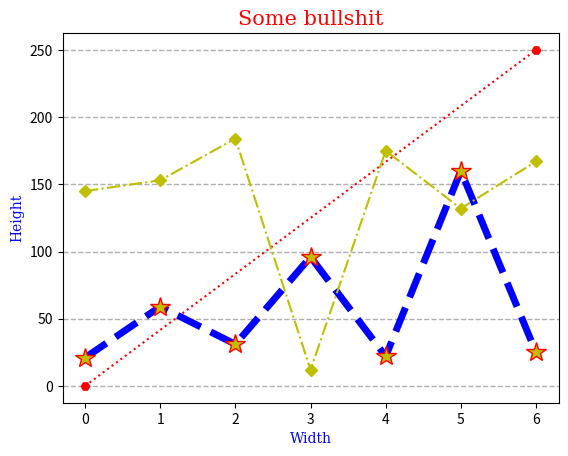

Reproduce this figure in Python.
import matplotlib.pyplot as plt
import numpy as np


xPoints = np.array([0, 6])
yPoints = np.array([0, 250])
plt.plot(xPoints, yPoints, 'H:r')


# *(point markers) --(line style) b(line colour) ms(marker size) mec(marker outline colour)
# mfc(marker inside colour) lw(line width)
yPoints = np.array([21, 59, 31, 96, 22, 160, 25])
plt.plot(yPoints, '*--b', ms=15, mec='r', mfc='y', lw=5)


yPoints = np.array([145, 153, 184, 12, 175, 132, 167])
plt.plot(yPoints, 'D-.y')

titleDict = {'font': 'serif', 'color': 'red', 'size': '15'}
labelDict = {'font': 'serif', 'color': 'blue', 'size': '10'}

plt.title("Some bullshit", fontdict=titleDict)
plt.ylabel("Height", fontdict=labelDict)
plt.xlabel("Width", fontdict=labelDict)

plt.grid(axis='y', ls='--', lw=1)
plt.show()
